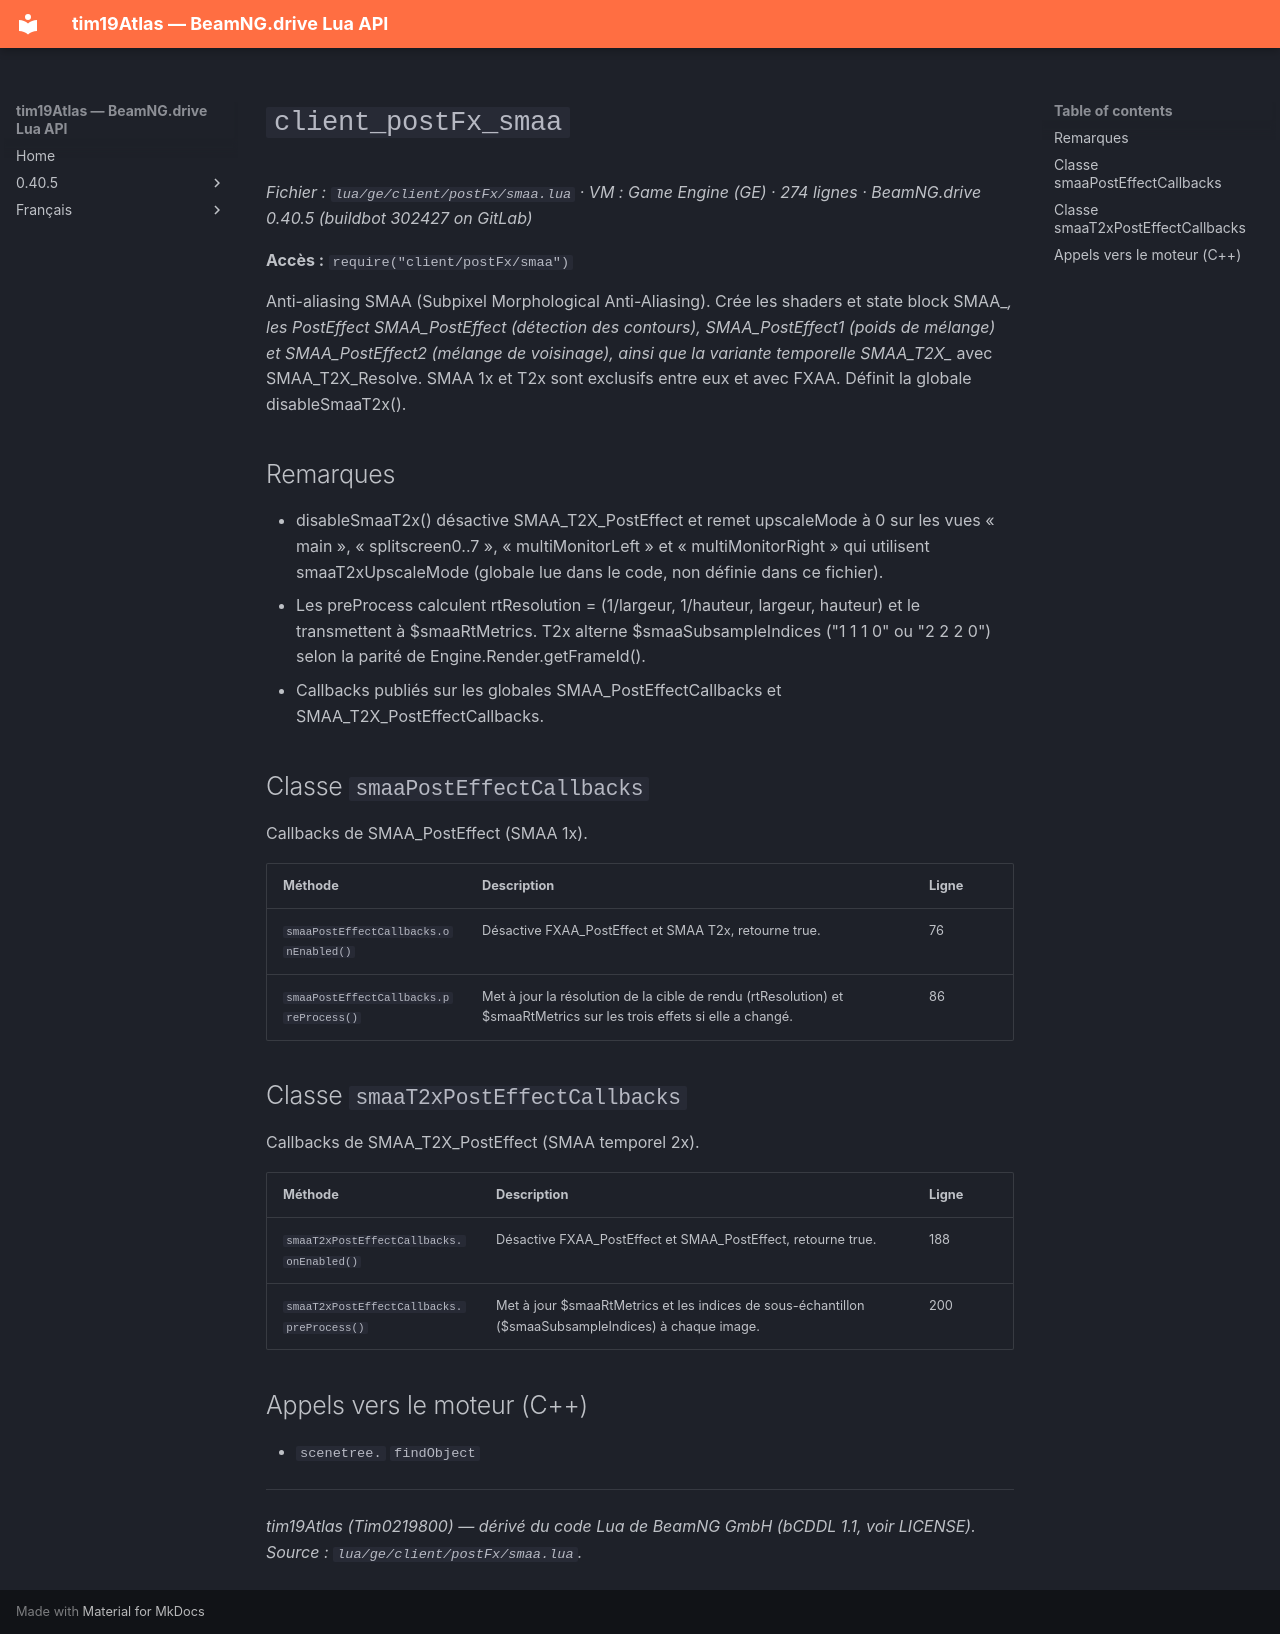

repository: Tim0219800/beamng-lua-atlas · page: fr/0.40.5/ge/client/postFx/smaa.html · generator: mkdocs

# `client_postFx_smaa`

*Fichier : `lua/ge/client/postFx/smaa.lua` · VM : Game Engine (GE) · 274 lignes · BeamNG.drive 0.40.5 (buildbot 302427 on GitLab)*

**Accès :** `require("client/postFx/smaa")`

Anti-aliasing SMAA (Subpixel Morphological Anti-Aliasing). Crée les shaders et state block SMAA_*, les PostEffect SMAA_PostEffect (détection des contours), SMAA_PostEffect1 (poids de mélange) et SMAA_PostEffect2 (mélange de voisinage), ainsi que la variante temporelle SMAA_T2X_* avec SMAA_T2X_Resolve. SMAA 1x et T2x sont exclusifs entre eux et avec FXAA. Définit la globale disableSmaaT2x().

## Remarques

- disableSmaaT2x() désactive SMAA_T2X_PostEffect et remet upscaleMode à 0 sur les vues « main », « splitscreen0..7 », « multiMonitorLeft » et « multiMonitorRight » qui utilisent smaaT2xUpscaleMode (globale lue dans le code, non définie dans ce fichier).
- Les preProcess calculent rtResolution = (1/largeur, 1/hauteur, largeur, hauteur) et le transmettent à $smaaRtMetrics. T2x alterne $smaaSubsampleIndices ("1 1 1 0" ou "2 2 2 0") selon la parité de Engine.Render.getFrameId().
- Callbacks publiés sur les globales SMAA_PostEffectCallbacks et SMAA_T2X_PostEffectCallbacks.

## Classe `smaaPostEffectCallbacks`

Callbacks de SMAA_PostEffect (SMAA 1x).

| Méthode | Description | Ligne |
|---|---|---|
| `smaaPostEffectCallbacks.onEnabled()` | Désactive FXAA_PostEffect et SMAA T2x, retourne true. | 76 |
| `smaaPostEffectCallbacks.preProcess()` | Met à jour la résolution de la cible de rendu (rtResolution) et $smaaRtMetrics sur les trois effets si elle a changé. | 86 |

## Classe `smaaT2xPostEffectCallbacks`

Callbacks de SMAA_T2X_PostEffect (SMAA temporel 2x).

| Méthode | Description | Ligne |
|---|---|---|
| `smaaT2xPostEffectCallbacks.onEnabled()` | Désactive FXAA_PostEffect et SMAA_PostEffect, retourne true. | 188 |
| `smaaT2xPostEffectCallbacks.preProcess()` | Met à jour $smaaRtMetrics et les indices de sous-échantillon ($smaaSubsampleIndices) à chaque image. | 200 |

## Appels vers le moteur (C++)

- `scenetree.` `findObject`

---
*tim19Atlas (Tim0219800) — dérivé du code Lua de BeamNG GmbH (bCDDL 1.1, voir LICENSE). Source : `lua/ge/client/postFx/smaa.lua`.*
